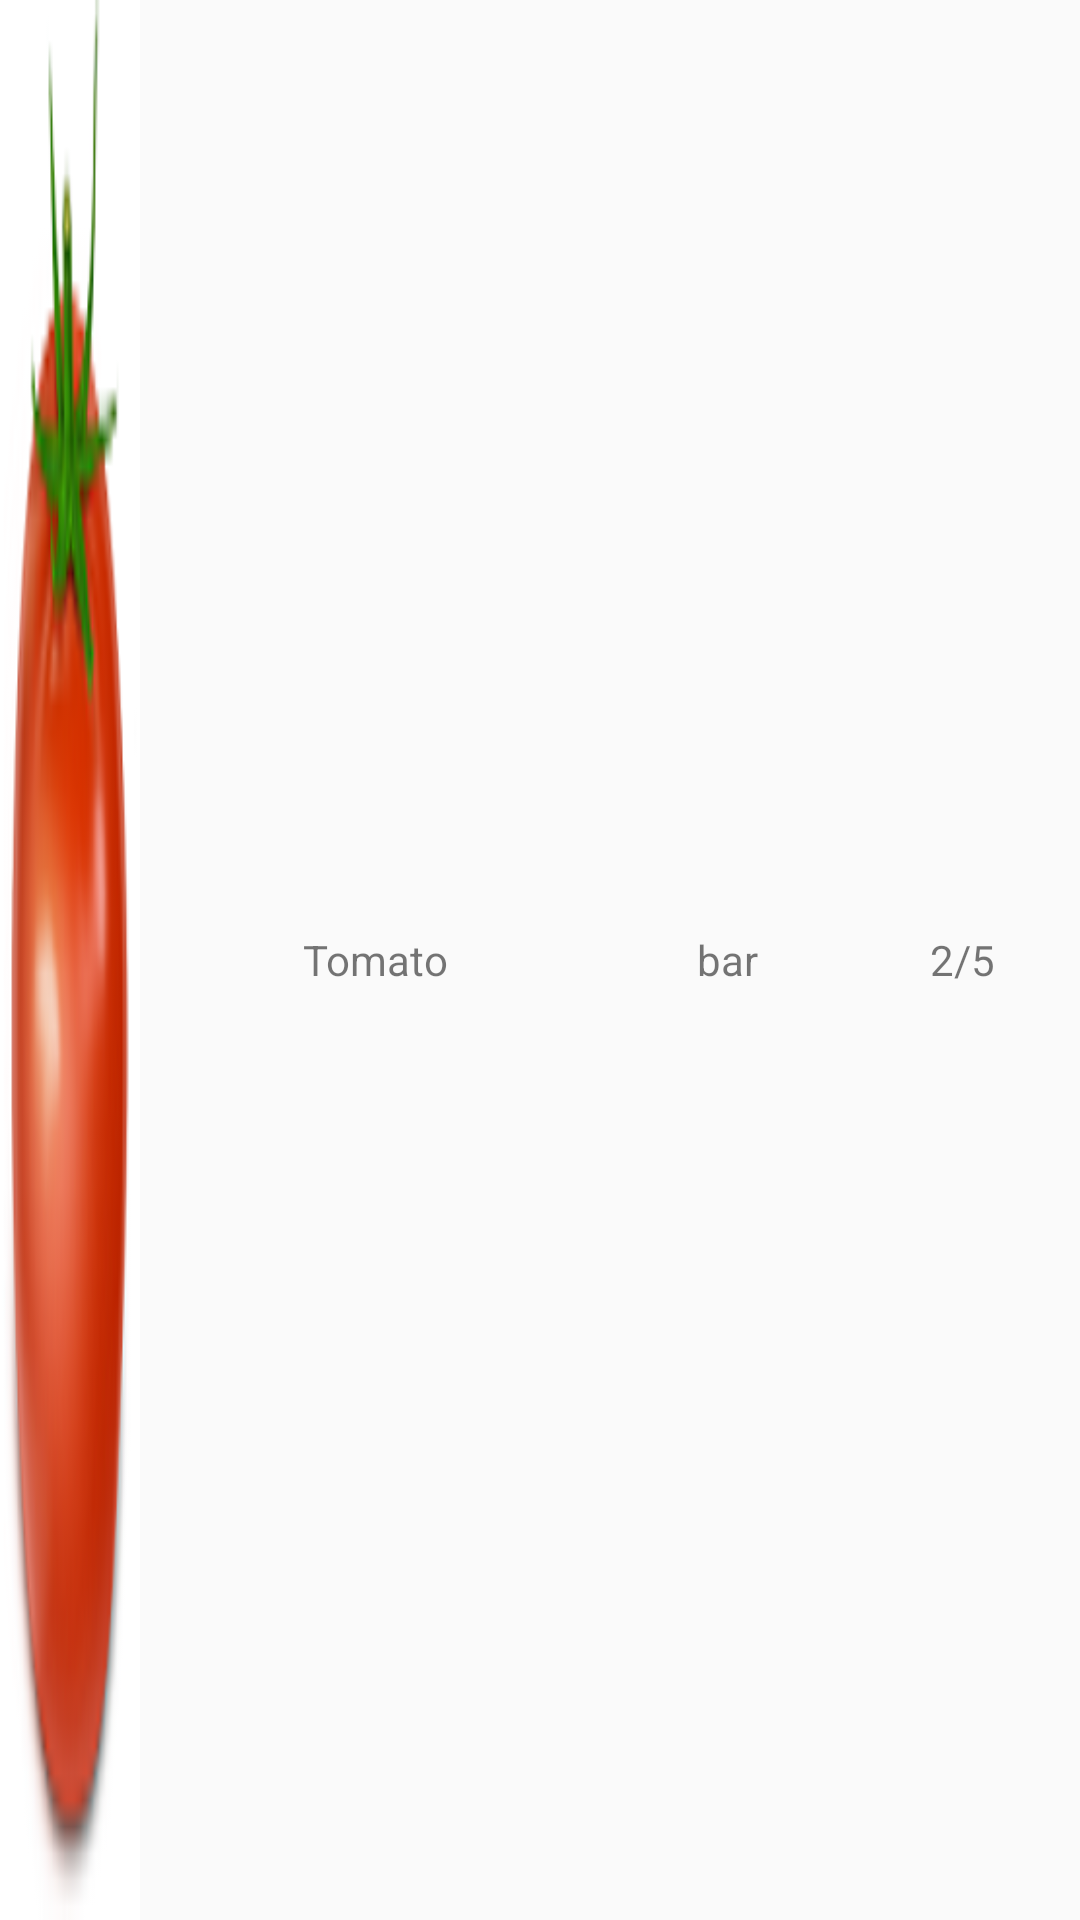

Produce the Android XML layout that renders to this screen, including the resource entries it uses.
<!-- AndroidManifest.xml: application theme Theme.AppCompat.Light.NoActionBar -->
<!-- res/layout/layout_recipe_search.xml -->
<?xml version="1.0" encoding="utf-8"?>
<LinearLayout
    android:id="@+id/layout_recipe_search"
    xmlns:android="http://schemas.android.com/apk/res/android"
    android:orientation="horizontal"
    android:layout_width="match_parent"
    android:layout_height="40dp"
    android:layout_marginTop="2dp"
    android:layout_marginBottom="2dp">
        <LinearLayout
            android:layout_width="0dp"
            android:layout_height="match_parent"
            android:layout_weight="0.3">
        <ImageView
            android:id="@+id/recipe_image"
            android:layout_width="fill_parent"
            android:layout_height="fill_parent"
            android:adjustViewBounds="true"
            android:scaleType="fitXY"
            android:src="@drawable/tomato_icon"/>
            </LinearLayout>
        <TextView
            android:id="@+id/recipe_name_tv"
            android:layout_width="0dp"
            android:layout_height="match_parent"
            android:layout_weight="1"
            android:text="Tomato"
            android:gravity="center"/>
        <TextView
            android:id="@+id/progress_bar"
            android:layout_width="0dp"
            android:layout_height="match_parent"
            android:layout_weight="0.5"
            android:gravity="center"
            android:text="bar" />

        <TextView
            android:id="@+id/ingredients_tv"
            android:layout_width="0dp"
            android:layout_height="match_parent"
            android:layout_weight="0.5"
            android:text="2/5"
            android:gravity="center"
            />
</LinearLayout>
<!-- resources referenced by this layout -->
<resources>
  <!-- drawable tomato_icon: png bitmap (drawable-hdpi, 2705 bytes) -->
</resources>
